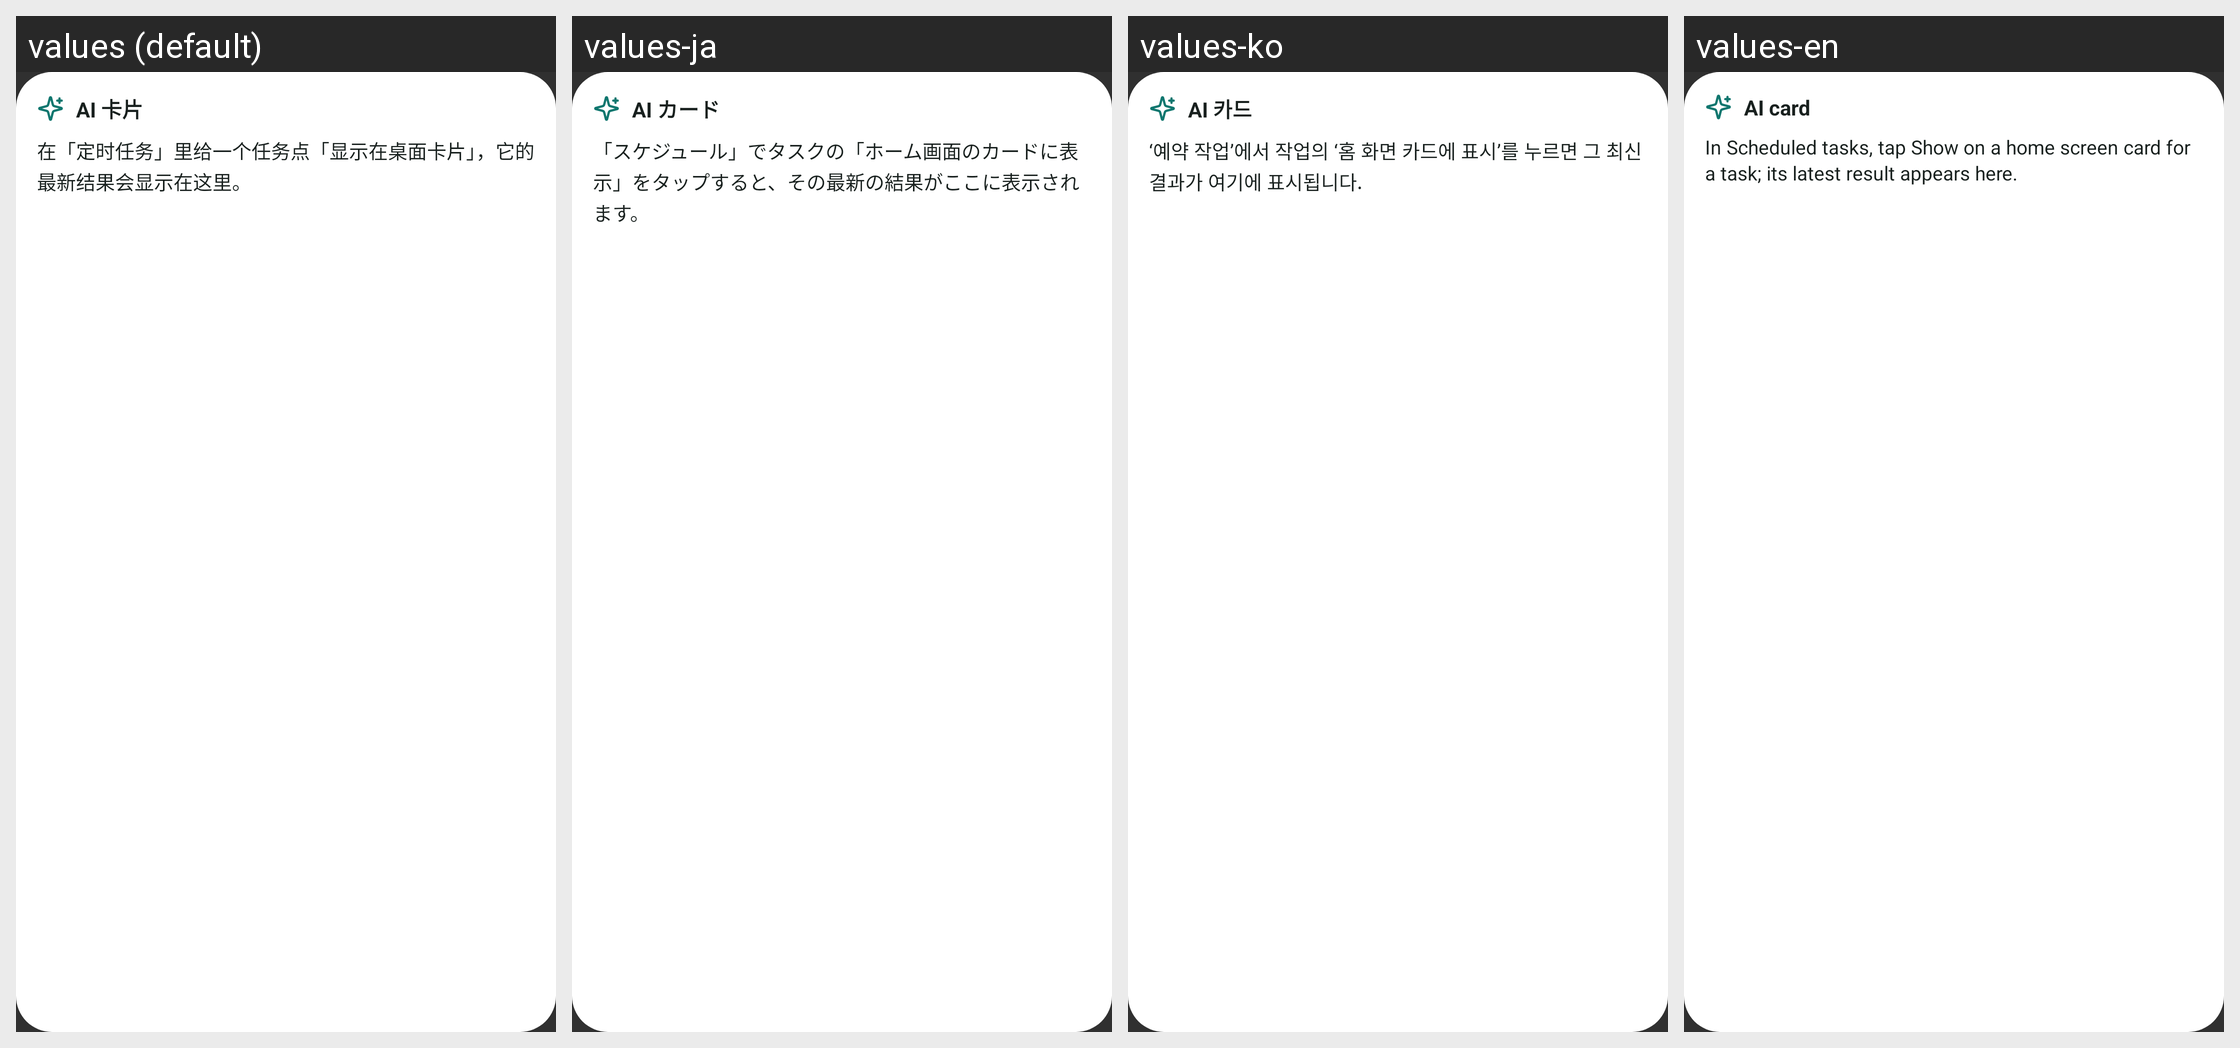

The same Android screen rendered under several of its app's locales, left to right. List the strings drawn on it with the default value and each locale's translation.
Android screen res/layout/agent_card_widget.xml rendered under 4 locales, left to right: values (default), values-ja, values-ko, values-en. Device: Nexus 5 (rendered at 1080×1920; each locale shown at half size, 540×960, under a caption strip naming it); theme android:Theme.Material.NoActionBar.
Strings drawn on this screen, with the default value and each locale's value (text and hints the layout hard-codes, and strings that could not be matched under every locale, appear in the picture but are not listed):

widget_card_label
  values: AI 卡片
  values-ja: AI カード
  values-ko: AI 카드
  values-en: AI card

widget_card_empty
  values: 在「定时任务」里给一个任务点「显示在桌面卡片」，它的最新结果会显示在这里。
  values-ja: 「スケジュール」でタスクの「ホーム画面のカードに表示」をタップすると、その最新の結果がここに表示されます。
  values-ko: ‘예약 작업’에서 작업의 ‘홈 화면 카드에 표시’를 누르면 그 최신 결과가 여기에 표시됩니다.
  values-en: In Scheduled tasks, tap Show on a home screen card for a task; its latest result appears here.
